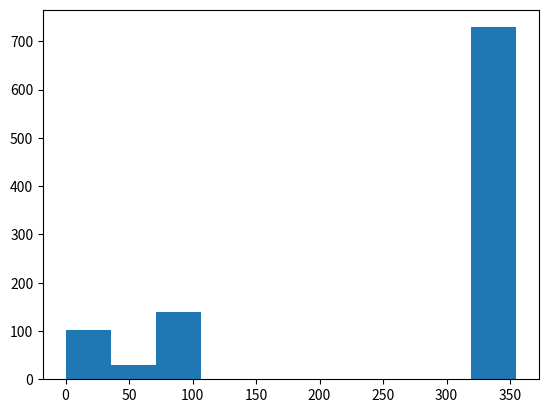

The script that saved this image:
import random
import matplotlib.pyplot as plot
import numpy as np

#Change this to only play Black

def main():

    bankroll = 255
    list = []
    allResMoney = 0
    
    #In each totalTries, you are going to have the number of totalSpins
    totalSpins = 100
    totalTries = 1000
    
    for i in range(totalTries):
        startingMoney = bankroll
        for x in range(totalSpins):
            if(startingMoney > 0):
                returnedMoney = simulate(startingMoney) 
                #list.append(returnedMoney) #previous had only list.append(bankroll)
                startingMoney += (returnedMoney - startingMoney)   
            
        list.append(startingMoney)
    
    for x in list:
        allResMoney += x
        
    averageEndMoney = allResMoney / len(list)
    
    #print("Starting money: " + str(bankroll) + ". Ending money: " + str(simulate(bankroll)))
    
    print(averageEndMoney)
    
    plot.hist(list, bins = 10, rwidth = 1)
    plot.savefig("martingaleHistogram.png")
    
def checkResults(x, y):
    
    rteResult = ""
    userResult = ""
    
    if x == 0 or x == 37:
        rteResult = "Green"
    elif 0 < x <= 18:
        rteResult = "Black"
    elif 19 < x <= 36:
        rteResult = "Red"
    
    if y == 0 or y == 37:
        userResult = "Green"
    elif 0 < y <= 18:
        userResult = "Black"
    elif 19 < y <= 36:
        userResult = "Red"
     
        
    if rteResult == userResult:
        return True
    
    return False
    

#Do 1 iteration of the bet simulation    
def simulate(x):

    #The amount you start with
    totalMoney = x
    bet = 1
    
    totalMoney -= bet
    
    #0 and 37 are green, 1 to 18 are black, 19 to 36 are red   
    rouletteResult = random.randint(0,37)
    
    #Change userChoice to pick only between Black numbers
    userChoice = random.randint(1,18)
    
    #If user won, return the new total money
    if checkResults(rouletteResult, userChoice) == True:
        totalMoney += (bet*2)
        print("TotalMoneyWon: " + str(totalMoney))
        return totalMoney
    
    #If user lost, double the next bet, and take out the previous bet from totalMoney 
    #bet *= 2
    #totalMoney -= bet    
    
    #Keep doubling bet until the user is out of money, or wins 
    while checkResults(rouletteResult, userChoice) == False and totalMoney >= 0:
        rouletteResult = random.randint(0,37)
        
        #Change userChoice to pick only between Black numbers
        userChoice = random.randint(1,18)
        
        if checkResults(rouletteResult, userChoice) == True:
            totalMoney += (bet * 2)
            print("TotalMoneyWon: " + str(totalMoney))
            return totalMoney
            
        bet = bet * 2
        totalMoney =  totalMoney - bet
        
        
    
    
    #If we did an extra bet that we had no money for, return money to the user
    #User can't bet if he has less than 0
    if totalMoney < 0:
        totalMoney += bet
    print("TotalMoney: " + str(totalMoney))
    return totalMoney
    
if __name__ == '__main__':    
    main()